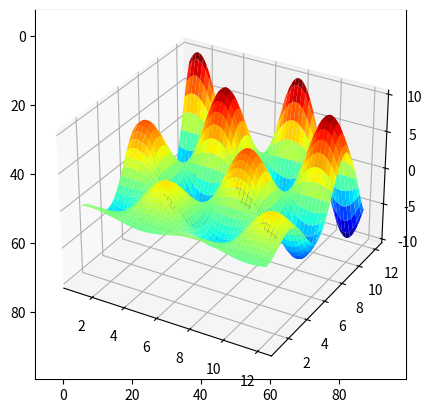

Write the Python code that produced this figure.
%load_ext watermark
%watermark  -d -u -a 'Andreas Mueller, Kyle Kastner, Sebastian Raschka' -v -p numpy,scipy,matplotlib

import numpy as np

# 为可复现设置随机种子
rnd = np.random.RandomState(seed=123)

# 生成随机数组
X = rnd.uniform(low=0.0, high=1.0, size=(3, 5))  # a 3 x 5 array

print(X)

# 访问元素

# 得到单个元素
print(X[0, 0])

# 得到一行
# (here: 2nd row)
print(X[1])

# 得到一列
# (here: 2nd column)
print(X[:, 1])

# 矩阵转置
print(X.T)

# 创建行向量，按指定元素数均匀分布的数字
y = np.linspace(0, 12, 5)
print(y)

# 将行向量转换为列向量
print(y[:, np.newaxis])

# 获取数组的形状(shape)及整形(reshaping)

# 生成随机数组
rnd = np.random.RandomState(seed=123)
X = rnd.uniform(low=0.0, high=1.0, size=(3, 5))  # a 3 x 5 array

print(X.shape)
print(X.reshape(5, 3))

# 用数组做索引 (索引传递(fancy indexing))
indices = np.array([3, 1, 0])
print(indices)
X[:, indices]

%matplotlib inline

import matplotlib.pyplot as plt

# 画一条线
x = np.linspace(0, 10, 100)
plt.plot(x, np.sin(x));

# 散点图
x = np.random.normal(size=500)
y = np.random.normal(size=500)
plt.scatter(x, y);

# 使用imshow显示图
# - 注意，默认情况下，原点位于左上角

x = np.linspace(1, 12, 100)
y = x[:, np.newaxis]

im = y * np.sin(x) * np.cos(y)
print(im.shape)

plt.imshow(im);

im.shape

# 等高线图 
# - 注意，默认情况下，原点位于左下角
plt.contour(im);

# 3D图
from mpl_toolkits.mplot3d import Axes3D
ax = plt.axes(projection='3d')
xgrid, ygrid = np.meshgrid(x, y.ravel())
ax.plot_surface(xgrid, ygrid, im, cmap=plt.cm.jet, cstride=2, rstride=2, linewidth=0);

%load http://matplotlib.org/mpl_examples/pylab_examples/ellipse_collection.py

%load https://matplotlib.org/mpl_examples/shapes_and_collections/scatter_demo.py

